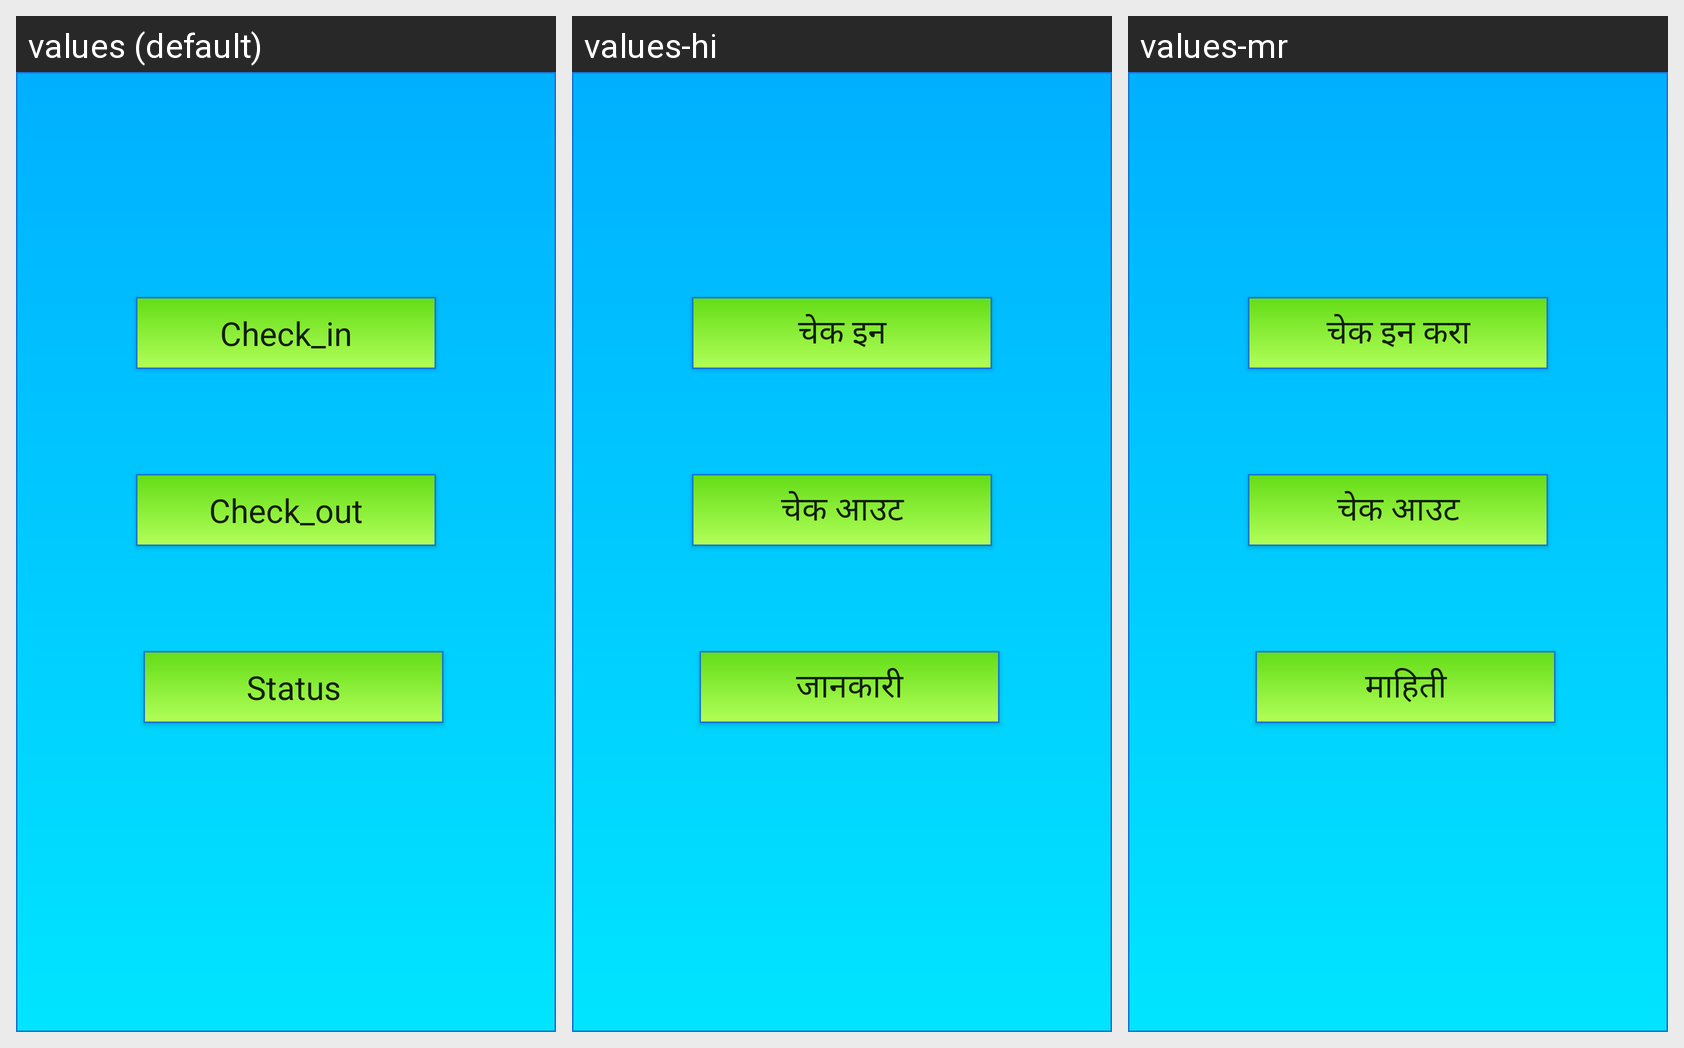

Strings drawn on this Android screen and how each of the app's shown locales translates them:
Android screen res/layout/activity_main6.xml rendered under 3 locales, left to right: values (default), values-hi, values-mr. Device: Nexus 5 (rendered at 1080×1920; each locale shown at half size, 540×960, under a caption strip naming it); theme Theme.AppCompat.Light.DarkActionBar.
Strings drawn on this screen, with the default value and each locale's value (text and hints the layout hard-codes, and strings that could not be matched under every locale, appear in the picture but are not listed):

check_in
  values: Check_in
  values-hi: चेक इन
  values-mr: चेक इन करा

check_out
  values: Check_out
  values-hi: चेक आउट
  values-mr: चेक आउट

status
  values: Status
  values-hi: जानकारी
  values-mr: माहिती
